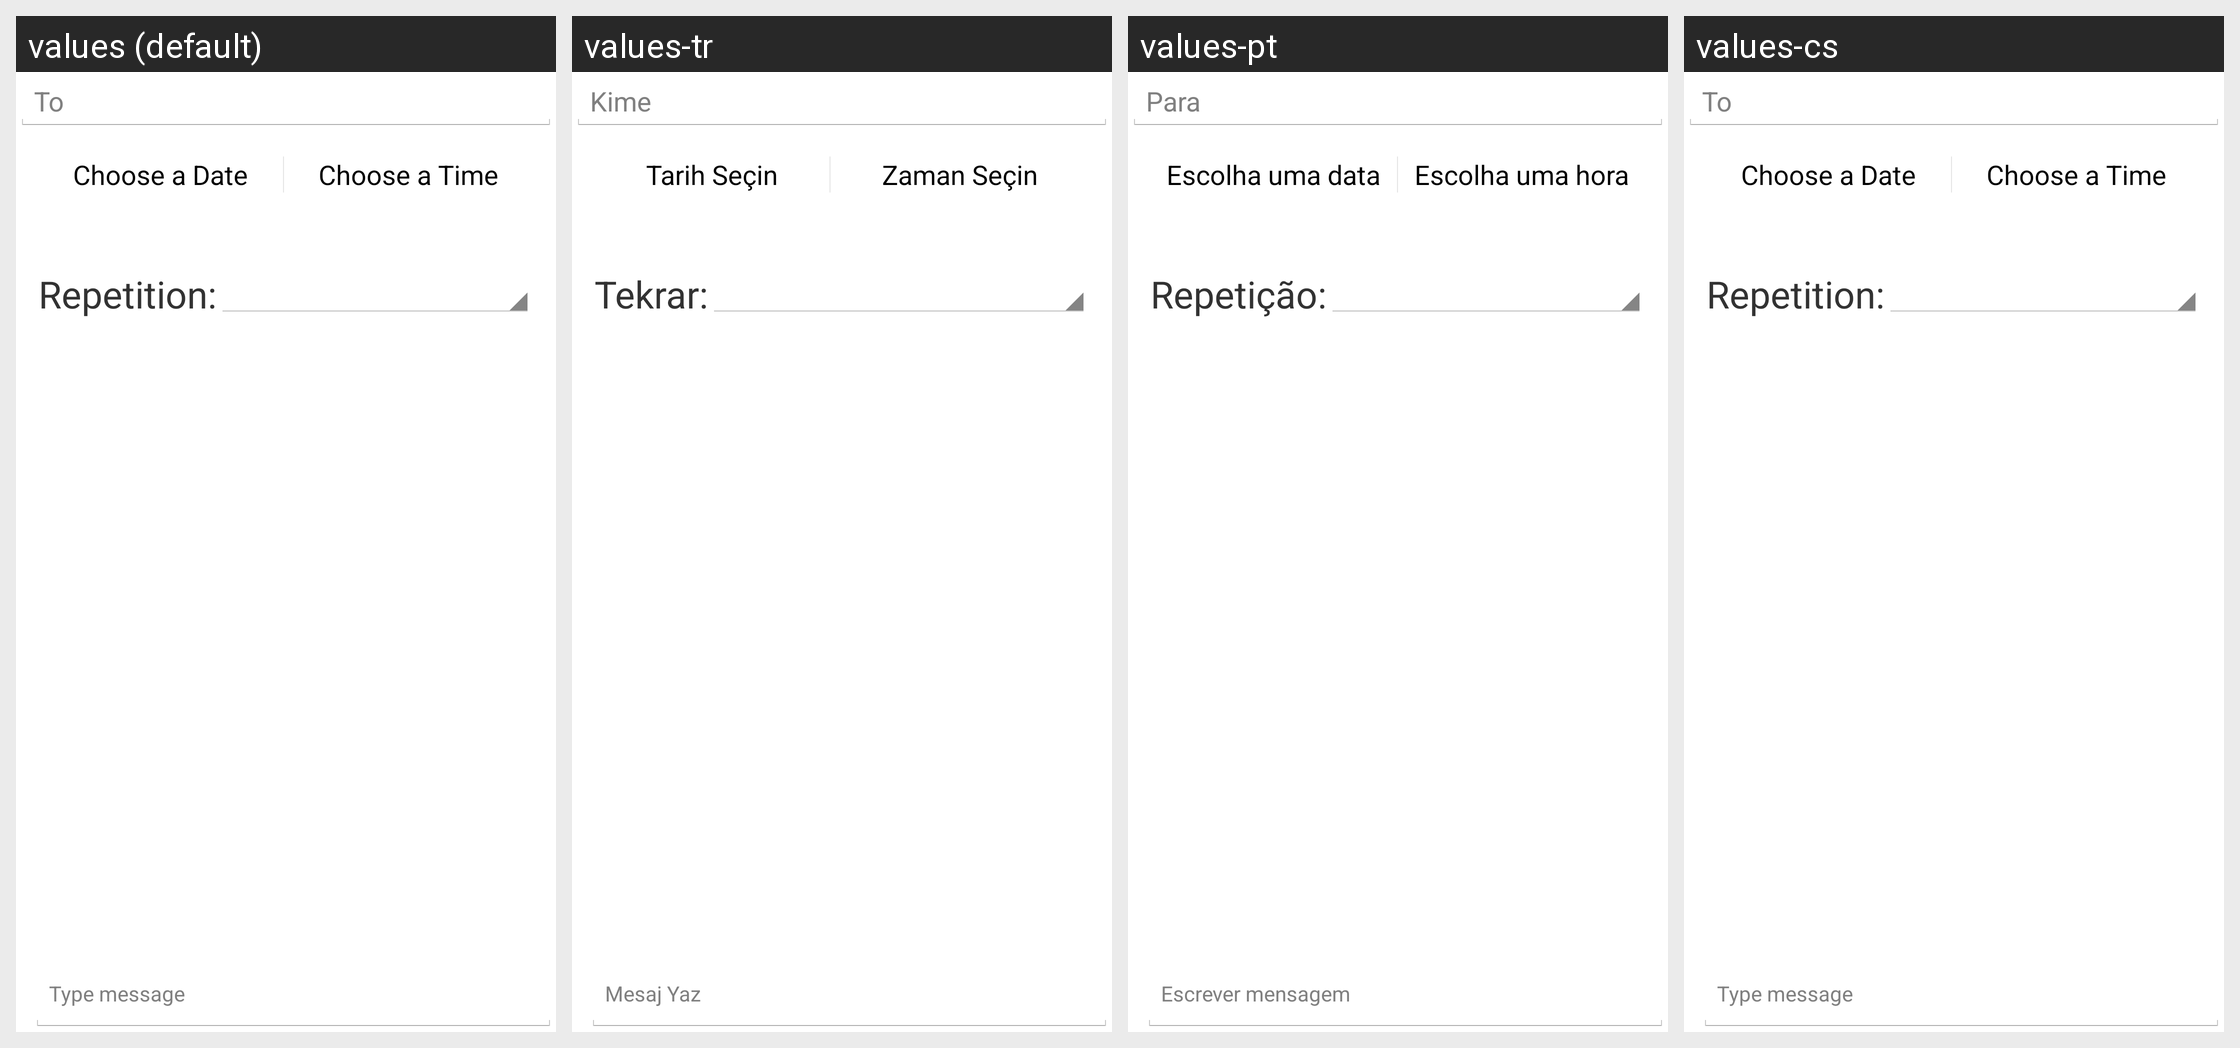

Here is an Android app screen in its default locale and in the app's own translations. Write out the translated-string differences for the strings that appear on this screen.
Android screen res/layout/scheduled_sms_activity.xml rendered under 4 locales, left to right: values (default), values-tr, values-pt, values-cs. Device: Nexus 5 (rendered at 1080×1920; each locale shown at half size, 540×960, under a caption strip naming it); theme AppTheme.
Other locales in the repository, not shown: values-ar, values-de, values-de-rDE, values-es, values-fr, values-it, values-pl, values-ru, values-sr, values-vi, values-zh-rCN, values-zh-rTW.
Strings drawn on this screen, with the default value and each locale's value (text and hints the layout hard-codes, and strings that could not be matched under every locale, appear in the picture but are not listed):

contact_entry
  values: To
  values-tr: Kime
  values-pt: Para
  values-cs: To

date_picker
  values: Choose a Date
  values-tr: Tarih Seçin
  values-pt: Escolha uma data
  values-cs: Choose a Date

time_picker
  values: Choose a Time
  values-tr: Zaman Seçin
  values-pt: Escolha uma hora
  values-cs: Choose a Time

repetition
  values: Repetition:
  values-tr: Tekrar:
  values-pt: Repetição:
  values-cs: Repetition:

type_message
  values: Type message
  values-tr: Mesaj Yaz
  values-pt: Escrever mensagem
  values-cs: Type message
